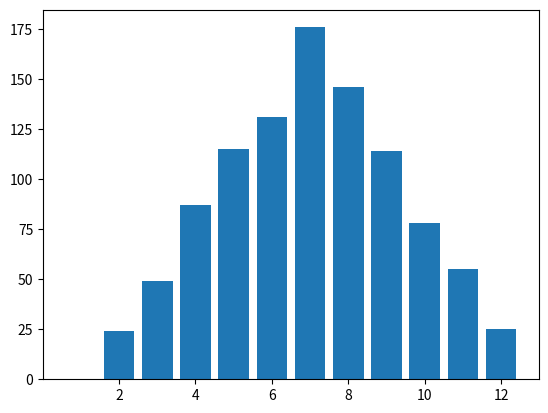

This chart was generated by the following Python code:
import numpy as np
import matplotlib.pyplot as plt
import seaborn as sns
import scipy.stats as stats

## Ejercicio 2.1.2
# simulo 1000 tiradas de un dadp
xy = np.random.randint(1,7,size=(1000,2))  
# sumo los resultados de cada dado para generar 1000 observaciones de z
z = np.sum(xy,axis=1)

# grafico la función de proba estimada
plt.bar(np.arange(1, np.max(z)+1), np.bincount(z)[1:]) 
# bincount me cuenta cuantos caen desde 0 hasta el max valor obs del vector. Aca 0 no es un valor posible, asi que lo quito
plt.show()